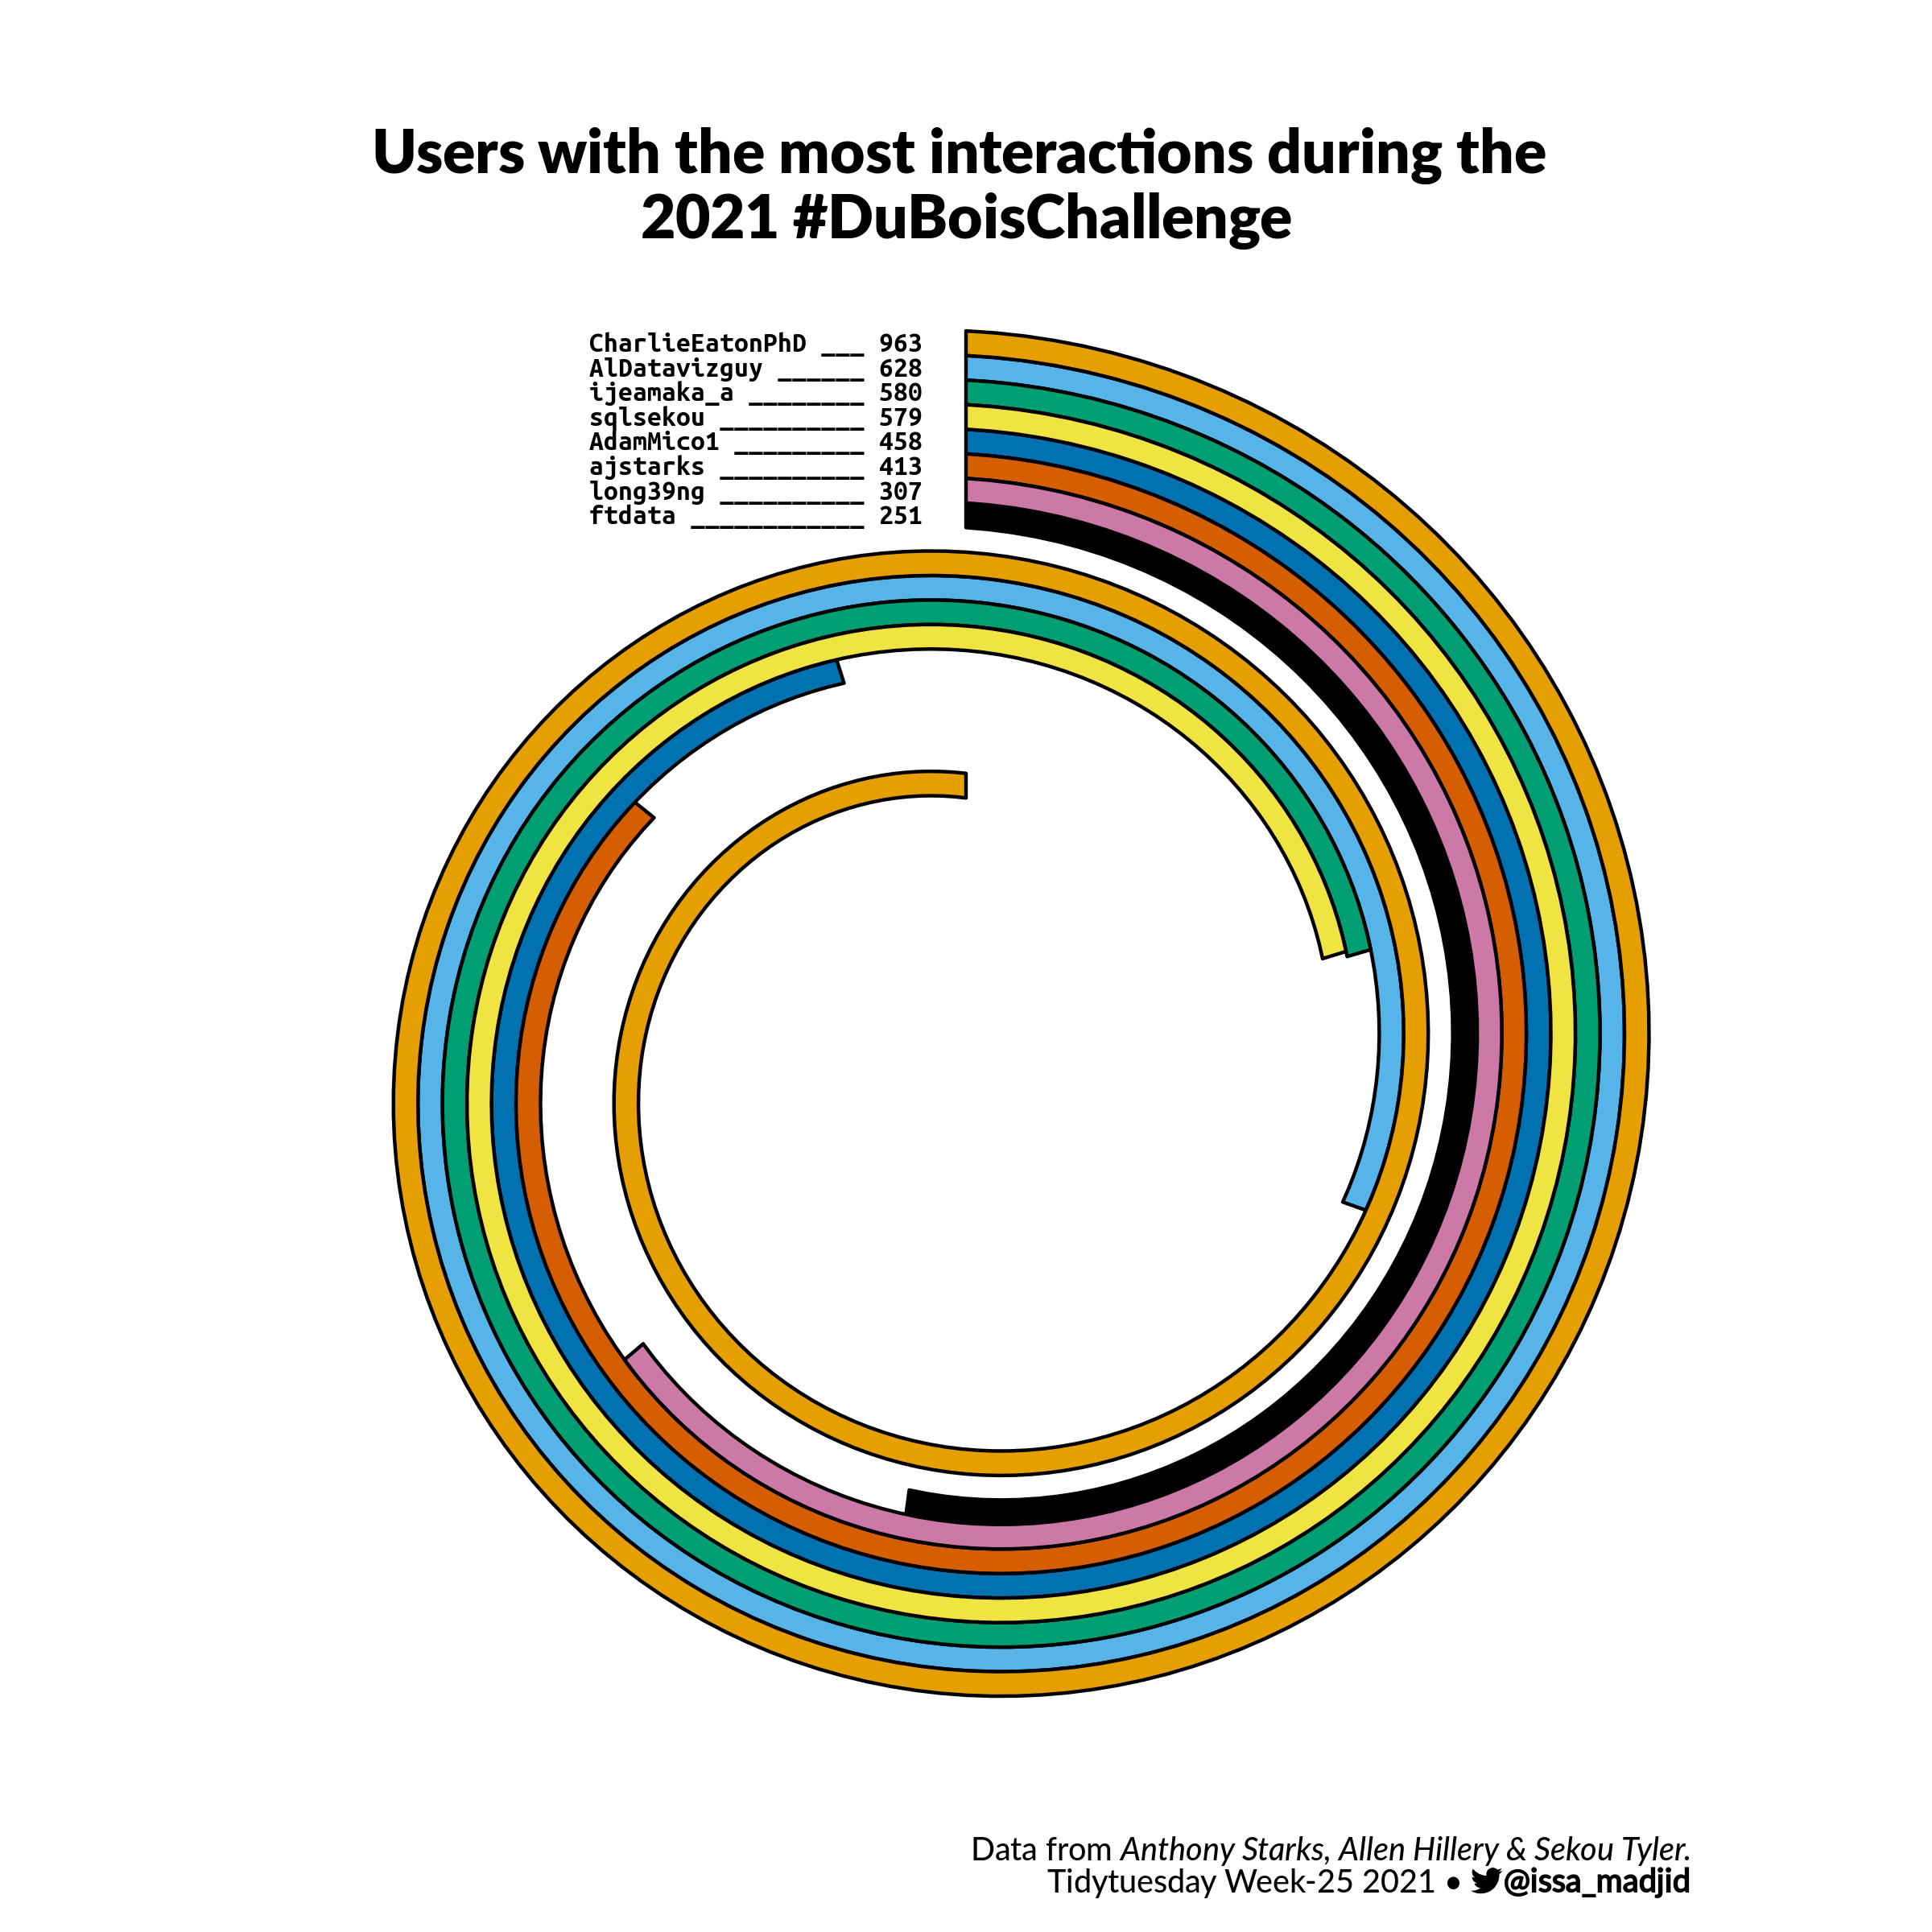

Recreate this plot in R.
library(tidyverse)
library(ggtext)


# Read Data & Wrangling ---------------------------------------------------
tweets <- readr::read_csv('https://raw.githubusercontent.com/rfordatascience/tidytuesday/master/data/2021/2021-06-15/tweets.csv')

# Summary of users with the most interactions
tweets_summary <- tweets %>% 
  group_by(username) %>% 
  summarise(across(retweet_count:quote_count, sum, na.rm = T)) %>% 
  ungroup() %>% 
  mutate(
    total = retweet_count +  like_count + quote_count
  ) %>% 
  arrange(-total) %>% 
  head(8) %>% 
  mutate(
    colors = c("#E69F00","#56B4E9", "#009E73", "#F0E442", "#0072B2", "#D55E00", "#CC79A7", "#000000") # Okabe-Ito Codes
  )


# Plot --------------------------------------------------------------------
# Plot function 
spiro_dubois <- function(interactions_df) {
  temp <- tweets_summary %>% 
    head(8) %>% 
    mutate(
      colors = c("#E69F00","#56B4E9", "#009E73", "#F0E442", "#0072B2", "#D55E00", "#CC79A7", "#000000") # Okabe-Ito Codes
    )
  
  
  nb_lines  <- nrow(temp)
  decalage <- 3*nb_lines+2
  (temp <- temp %>% mutate(y_zero = (decalage+nb_lines) - row_number()))
  temp$name_and_odd_length <- nchar(temp$total) + nchar(temp$username)
  (max_length <- max(temp$name_and_odd_length))
  (temp <- temp %>% group_by(username) %>% 
      mutate(separator = paste(rep("_",3+(max_length-name_and_odd_length)),collapse=""),
             label = paste(username, separator, total)
      )
  )
  pente <- (min(temp$y_zero)-nb_lines) / max(temp$total)
  temp <- temp %>% mutate(y_final = y_zero - total*pente)
  positions <- temp %>% mutate(x_1=0, x_2=total, x_3=total, x_4=0,
                               y_1=y_zero, y_2=y_final, y_3=y_final+1, y_4=y_zero+1) %>%
    select(username,x_1:y_4) %>%
    pivot_longer(cols=-username,
                 names_sep="_",
                 names_to=c("coord","rang")) %>%
    pivot_wider(names_from = "coord", values_from=value)
  positions <- positions %>% left_join(temp %>% select(username,label,colors),by="username")
  n_recouvrement <- 2
  recouvrement <- max(temp$total)/n_recouvrement
  
  position_caption <- max(temp$y_zero)
  p <- ggplot(positions, aes(x = x, y = y, group=username)) +
    geom_polygon(aes(group=username, fill=I(colors)),color="black") +
    scale_y_continuous(expand=expansion(add=c(11,-5))) +
    scale_x_continuous(expand=expansion(add=c(0,-recouvrement))) +
    coord_polar() +
    geom_text(data = . %>% filter(rang==1),
              aes(label = paste(label,"   ",sep="")),
              adj=1, nudge_y=.5, nudge_x = -0000, color="black",size=3,family="Ubuntu Mono", fontface = "bold") +
    theme_void() +
    theme(legend.position="none",
          text = element_text(family="Lato Medium"),
          plot.title = element_text( family = "Lato Black", size = 18, margin =  margin(t = 10,b = 15), face = "bold", hjust = 0.5),
          plot.subtitle = element_text( family = "Lato Medium", face = "italic", hjust = 0.5),
          plot.caption = element_markdown(hjust = .95, size = 9.5, margin = margin(b = 10)),
          plot.background = element_rect(fill="#FFFFFF", color="#FFFFFF00"),  # fill="#e9d9c9aa", color="#FFFFFF00", fill = "#F0EFF1", colour = "#F0EFF1"
          plot.margin  = margin(c(10,0,0,0), unit = "mm")) + 
    labs(
      title = "Twitter Users with the most interactions\n during the 2021 #DuBoisChallenge",
      caption = "Data from *Anthony Starks, Allen Hillery & Sekou Tyler.*<br>
      Tidytuesday Week-25 2021 &bull; <span style='font-family: \"Font Awesome 5 Brands\"'>&#xf099;</span>**@issa_madjid**"
    )
  
  p
}

# Build graphic
spiro_dubois(tweets_summary)

# Save  graphic 
ggsave(here::here("2021_w25/tidytuesday_2021_w25.png"),width = 8, height = 8,dpi = 300, device = "png",type = "cairo")

#  ALT TEXT 
# This graphic is  Abdoul ISSA BIDA submission for the  Tidytuesday Challenge for 2021 Week 25.
# The plot is  a reporduction of a famous WEB Dubois about “Assessed Values of Household and Kitchen Furniture Owned by Georgia Negroes”, 1900.
# Data comes from Anthony Starks, Allen Hillery Sekou Tyler and is an  aggregation of tweets from 2021 with #DuBoisChallenge.